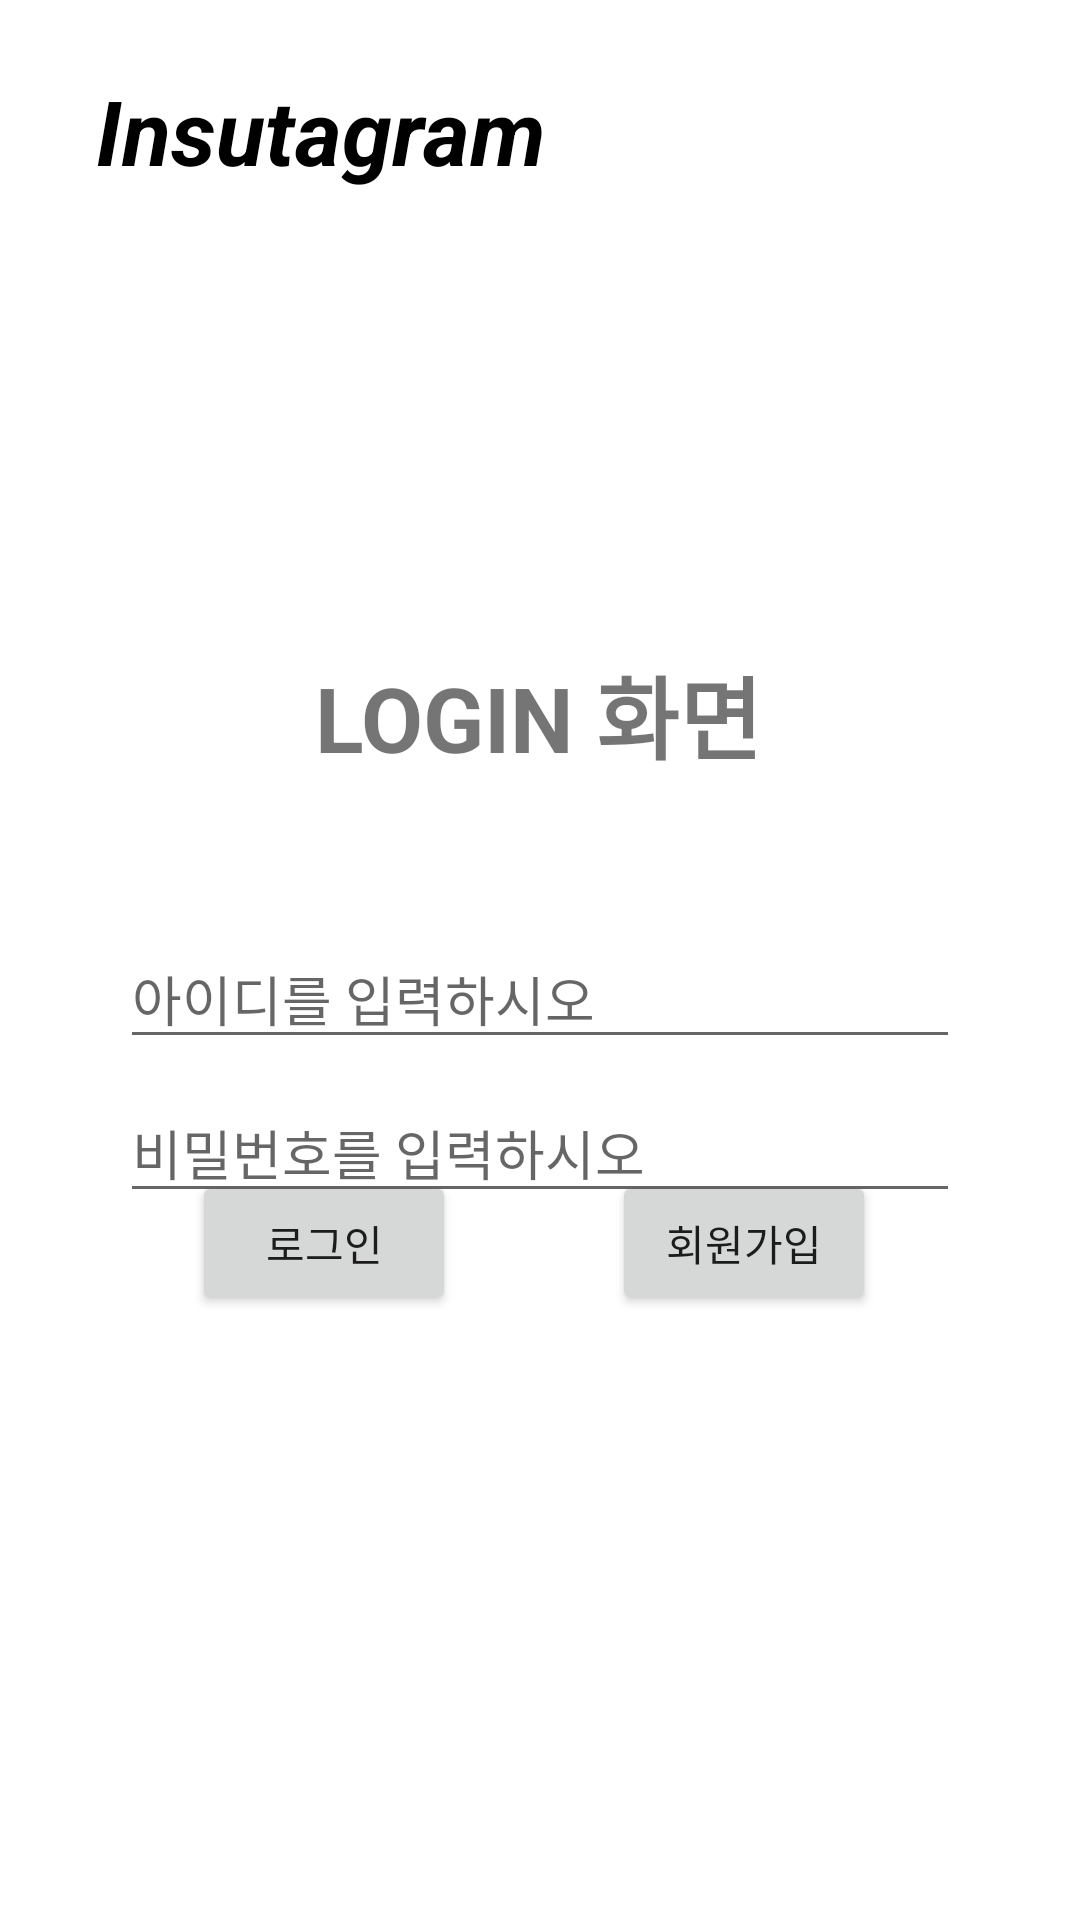

Here is an Android app screen rendered from its layout file. Give the layout XML and the strings, colors and styles it references.
<!-- AndroidManifest.xml: application theme Theme.Insutagram -->
<!-- res/layout/activity_login.xml -->
<?xml version="1.0" encoding="utf-8"?>

<androidx.constraintlayout.widget.ConstraintLayout xmlns:android="http://schemas.android.com/apk/res/android"
    xmlns:app="http://schemas.android.com/apk/res-auto"
    xmlns:tools="http://schemas.android.com/tools"
    android:id="@+id/container"
    android:layout_width="match_parent"
    android:layout_height="match_parent"
    android:paddingLeft="@dimen/activity_horizontal_margin"
    android:paddingTop="@dimen/activity_vertical_margin"
    android:paddingRight="@dimen/activity_horizontal_margin"
    android:paddingBottom="@dimen/activity_vertical_margin"
    tools:context=".LoginActivity">

    <RelativeLayout
        android:id="@+id/relativeLayout"
        android:layout_width="match_parent"
        android:layout_height="match_parent"
        android:gravity="left"
        tools:layout_editor_absoluteX="16dp"
        tools:layout_editor_absoluteY="16dp">

        <androidx.appcompat.widget.Toolbar
            android:id="@+id/custom_toolbar"
            android:layout_width="match_parent"
            android:layout_height="55dp">

            <RelativeLayout
                android:layout_width="match_parent"
                android:layout_height="match_parent">

                <TextView
                    android:id="@+id/title"
                    android:layout_width="match_parent"
                    android:layout_height="match_parent"
                    android:gravity="left|center_vertical"
                    android:text="@string/insutagram"
                    android:textColor="@color/black"
                    android:textSize="30dp"
                    android:textStyle="bold|italic" />

            </RelativeLayout>
        </androidx.appcompat.widget.Toolbar>
    </RelativeLayout>

    <TextView
        android:id="@+id/loginTitle"
        android:layout_width="wrap_content"
        android:layout_height="wrap_content"
        android:layout_marginTop="200dp"
        android:text="LOGIN 화면"
        android:textSize="30sp"
        android:textStyle="bold"
        app:layout_constraintBottom_toTopOf="@+id/userName"
        app:layout_constraintEnd_toEndOf="parent"
        app:layout_constraintHorizontal_bias="0.498"
        app:layout_constraintStart_toStartOf="parent"
        app:layout_constraintTop_toTopOf="@+id/relativeLayout" />

    <EditText
        android:id="@+id/userName"
        android:layout_width="0dp"
        android:layout_height="wrap_content"
        android:layout_marginStart="24dp"
        android:layout_marginTop="50dp"
        android:layout_marginEnd="24dp"
        android:hint="아이디를 입력하시오"
        android:inputType="textEmailAddress"
        android:selectAllOnFocus="true"
        app:layout_constraintEnd_toEndOf="parent"
        app:layout_constraintStart_toStartOf="parent"
        app:layout_constraintTop_toBottomOf="@+id/loginTitle" />

    <EditText
        android:id="@+id/password"
        android:layout_width="0dp"
        android:layout_height="wrap_content"
        android:layout_marginStart="24dp"
        android:layout_marginTop="8dp"
        android:layout_marginEnd="24dp"
        android:hint="비밀번호를 입력하시오"
        android:imeOptions="actionDone"
        android:inputType="textPassword"
        android:selectAllOnFocus="true"
        app:layout_constraintEnd_toEndOf="parent"
        app:layout_constraintStart_toStartOf="parent"
        app:layout_constraintTop_toBottomOf="@+id/userName" />

    <Button
        android:id="@+id/login"
        android:layout_width="wrap_content"
        android:layout_height="wrap_content"
        android:layout_gravity="start"
        android:layout_marginStart="48dp"
        android:layout_marginBottom="200dp"
        android:enabled="true"
        android:text="로그인"
        app:layout_constraintBottom_toBottomOf="parent"
        app:layout_constraintStart_toStartOf="parent"
        app:layout_constraintTop_toBottomOf="@+id/password" />

    <ProgressBar
        android:id="@+id/loading"
        android:layout_width="wrap_content"
        android:layout_height="wrap_content"
        android:layout_gravity="center"
        android:layout_marginStart="32dp"
        android:layout_marginTop="64dp"
        android:layout_marginEnd="32dp"
        android:layout_marginBottom="64dp"
        android:visibility="gone"
        app:layout_constraintBottom_toBottomOf="parent"
        app:layout_constraintEnd_toEndOf="@+id/password"
        app:layout_constraintStart_toStartOf="@+id/password"
        app:layout_constraintTop_toTopOf="parent"
        app:layout_constraintVertical_bias="0.3" />

    <Button
        android:id="@+id/createAccount"
        android:layout_width="wrap_content"
        android:layout_height="48dp"
        android:layout_marginBottom="200dp"
        android:text="회원가입"
        app:layout_constraintBottom_toBottomOf="parent"
        app:layout_constraintEnd_toEndOf="parent"
        app:layout_constraintStart_toEndOf="@+id/login"
        app:layout_constraintTop_toBottomOf="@+id/password" />

</androidx.constraintlayout.widget.ConstraintLayout>
<!-- resources referenced by this layout -->
<resources>
  <color name="black">#FF000000</color>
  <dimen name="activity_horizontal_margin">16dp</dimen>
  <dimen name="activity_vertical_margin">16dp</dimen>
  <string name="insutagram">Insutagram</string>
  <style name="Theme.Insutagram" parent="Theme.MaterialComponents.DayNight.DarkActionBar">
          
          <item name="colorPrimary">@color/purple_500</item>
          <item name="colorPrimaryVariant">@color/purple_700</item>
          <item name="colorOnPrimary">@color/white</item>
          
          <item name="colorSecondary">@color/teal_200</item>
          <item name="colorSecondaryVariant">@color/teal_700</item>
          <item name="colorOnSecondary">@color/black</item>
          
          <item name="android:statusBarColor">?attr/colorPrimaryVariant</item>
          
      </style>
  <color name="purple_500">#666666</color>
  <color name="purple_700">#666666</color>
  <color name="white">#FFFFFFFF</color>
  <color name="teal_200">#FF03DAC5</color>
  <color name="teal_700">#FF018786</color>
</resources>
